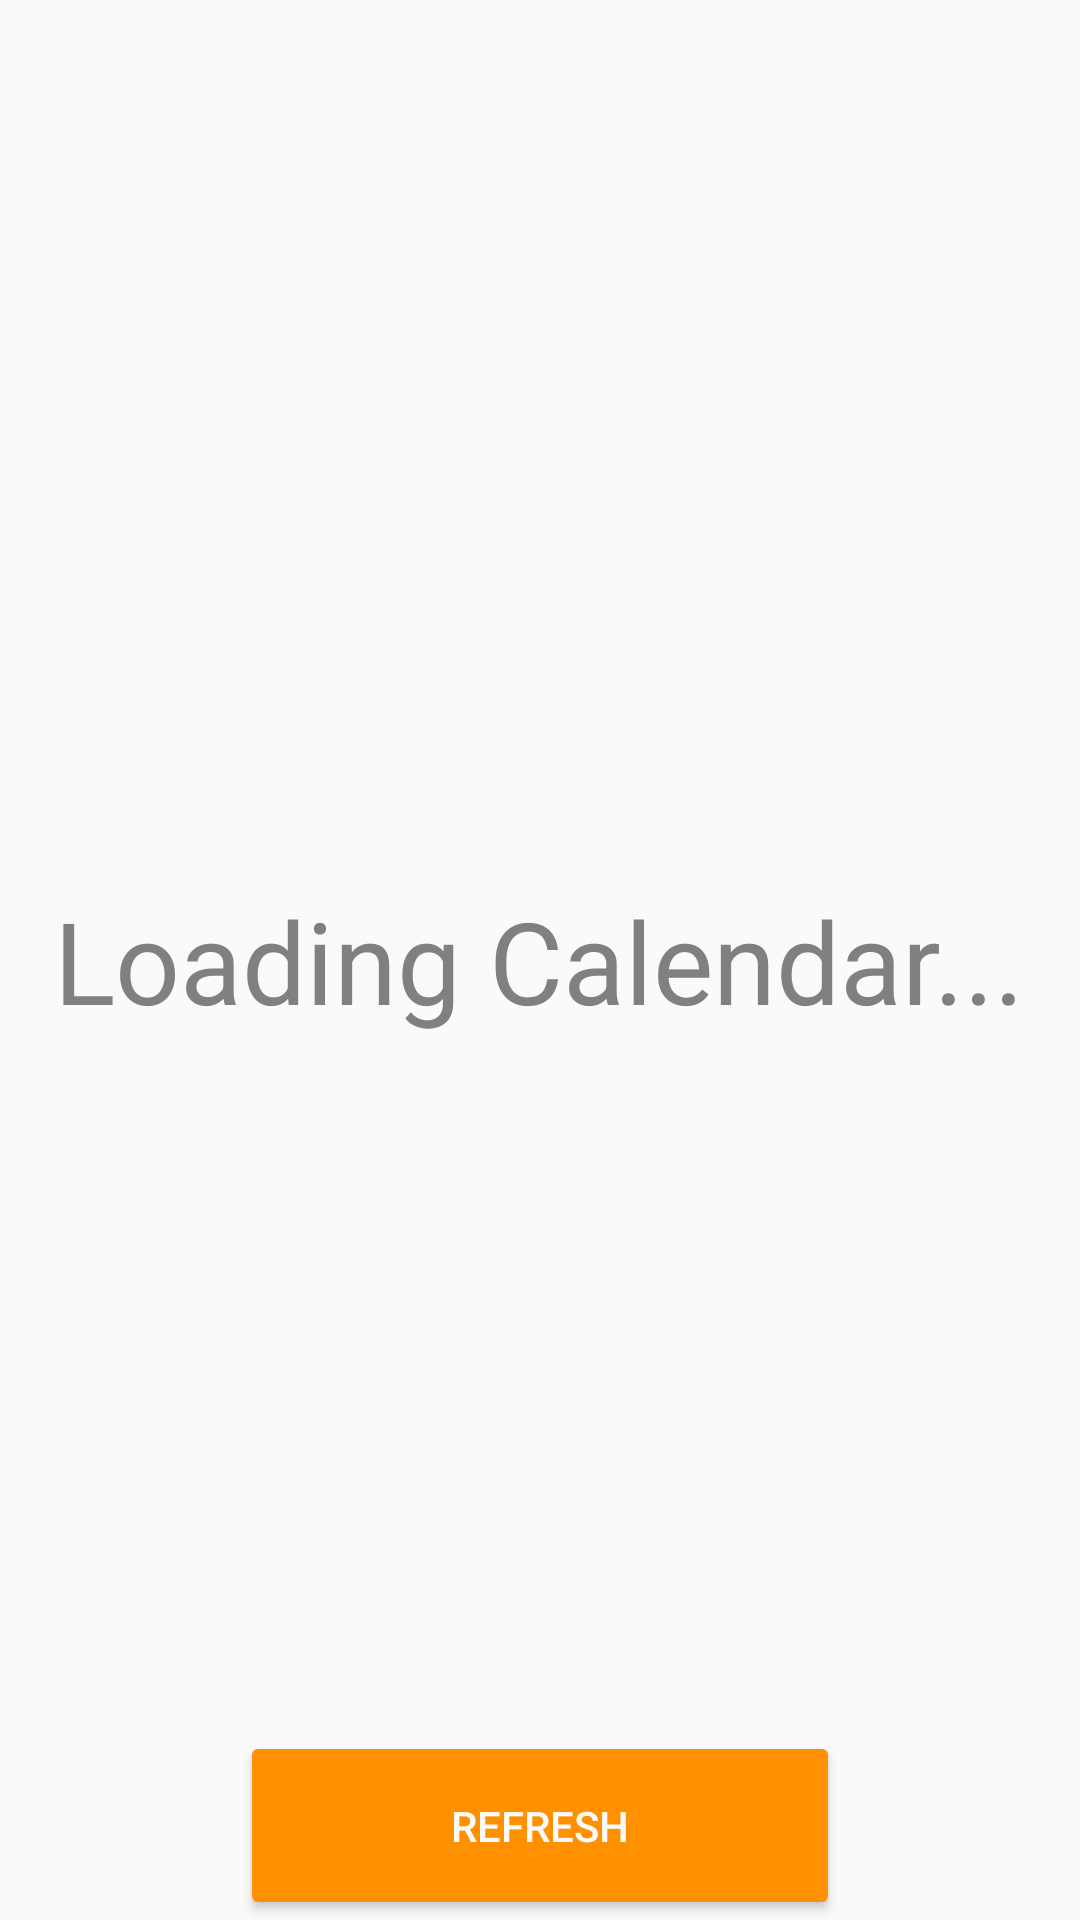

Here is an Android app screen rendered from its layout file. Give the layout XML and the strings, colors and styles it references.
<!-- AndroidManifest.xml: application theme AppTheme -->
<!-- res/layout/manager_schedule.xml -->
<?xml version="1.0" encoding="utf-8"?>
<LinearLayout xmlns:android="http://schemas.android.com/apk/res/android"
    android:orientation="vertical"
    android:layout_width="match_parent"
    android:layout_height="match_parent"
    android:clickable="true"
    android:focusable="true">

    <RelativeLayout
        android:layout_width="match_parent"
        android:layout_height="match_parent"
        android:clickable="true"
        android:focusable="true">

        <TextView
            android:layout_width="wrap_content"
            android:layout_height="wrap_content"
            android:text="Loading Calendar..."
            android:textColor="@android:color/tertiary_text_dark"
            android:textSize="38sp"
            android:layout_centerInParent="true"
            />

        

        <LinearLayout android:id="@+id/calendar"
            android:layout_width="match_parent"
            android:layout_height="match_parent"
            android:orientation="vertical"
            android:layout_above="@+id/refresh"
            >

        </LinearLayout>


        <Button android:id="@+id/refresh"
            android:layout_width="wrap_content"
            android:layout_height="wrap_content"
            android:layout_marginTop="32dp"
            android:text="REFRESH"
            android:paddingTop="22dp"
            android:paddingBottom="22dp"
            android:minWidth="200dp"
            android:backgroundTint="@color/button_dark"
            android:textColor="#FAFAFA"
            android:layout_centerHorizontal="true"
            android:layout_alignParentBottom="true"
            />

    </RelativeLayout>

    

</LinearLayout>
<!-- resources referenced by this layout -->
<resources>
  <color name="button_dark">#FF9100</color>
  <style name="AppTheme" parent="Theme.AppCompat.Light.NoActionBar">
          <item name="android:colorPrimary">@color/primary</item>
          <item name="android:colorPrimaryDark">@color/primary_dark</item>
          <item name="android:colorAccent">@color/accent</item>
          <item name="android:colorControlNormal">#555</item>
          <item name="android:colorControlActivated">@android:color/holo_blue_light</item>
      </style>
  <color name="primary">#00BCD4</color>
  <color name="primary_dark">#00838F</color>
  <color name="accent">#4DD0E1</color>
</resources>
